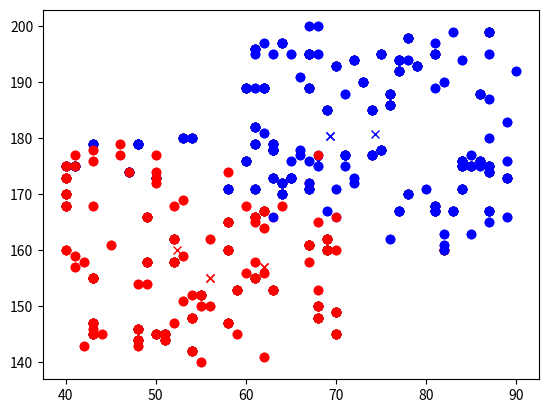

This chart was generated by the following Python code:
#!/usr/bin/env python
# coding: utf-8

# [redacted]

# # 02. 비지도학습_군집(Clustering)

# In[1]:


import random
import numpy as np
import matplotlib.pyplot as plt

data=[]
for i in range(50):
    data.append([random.randint(40,70), random.randint(140,180)])
    data.append([random.randint(60,90), random.randint(160,200)])


# In[2]:


#group1 data[0:100:2]
#group2 data[1:100:2]
for i in data[0:100:2]:
    print(i, end=' ')
print("\n----------------------------------------------------------------------")
for j in data[1:100:2]:
    print(j, end=' ')


# In[4]:


[i[0] for i in data[0:100:2]]
[i[1] for i in data[0:100:2]]
[j[0] for j in data[1:100:2]]
[j[1] for j in data[1:100:2]]
plt.plot([i[0] for i in data[0:100:2]], [i[1] for i in data[0:100:2]], 'o', color='r')
plt.plot([j[0] for j in data[1:100:2]], [j[1] for j in data[1:100:2]], 'o', color='b')


# **머신러닝으로 군집화 하는 과정**

# In[5]:


for x in data:
    plt.plot(x[0], x[1], 'o', color='k')


# In[6]:


#초기 랜덤 지점 2개
random_points = [[random.randint(40,90), random.randint(140,200)],
                [random.randint(40,90), random.randint(140,200)]]
print('초기 기준점:', random_points)


# In[8]:


#기준점1
print(random_points[0][0], random_points[0][1], end = ' / ')
#기준점2
print(random_points[1][0], random_points[1][1])


# In[9]:


for x in data:
    plt.plot(x[0], x[1], 'o', color='k')
plt.plot(random_points[0][0], random_points[0][1], 'x', color='r') #기준점1
plt.plot(random_points[1][0], random_points[1][1], 'x', color='b') #기준점2


# In[10]:


#두 영역으로 나눌 빈 리스트 생성
group1 = []
group2 = []


# In[11]:


#영역을 나누기 위해 두 점 사이의 거리를 구하는 함수
def dist(a, b):
    return np.sqrt((a[0]-b[0])**2 + (a[1]-b[1])**2)


# In[13]:


a=[0,0]; b=[3,4]
dist(a,b)


# In[14]:


for d in data:
    if dist(random_points[0], d) < dist(random_points[1], d):
        group1.append(d) #빨간x랑 더 가까운 그룹
    else:
        group2.append(d) #파란x랑 더 가까운 그룹


# In[16]:


#새로운 영역과 랜덤점 그래프
for d in group1:
    plt.plot(d[0], d[1], 'o', color='r')
for d in group2:
    plt.plot(d[0], d[1], 'o', color='b')
plt.plot(random_points[0][0], random_points[0][1], 'x', color='r')
plt.plot(random_points[1][0], random_points[1][1], 'x', color='b')


# In[17]:


#기준점 이동
sumX=0; sumY=0
for g in group1:
    sumX += g[0] #x축값들 누적
    sumY += g[1]
#새로운 기준점
new_points=[]
new_points.append([sumX/len(group1), sumY/len(group1)])
sumX=0; sumY=0
for g in group2:
    sumX += g[0]
    sumY += g[1]
new_points.append([sumX/len(group2), sumY/len(group2)])
print("기존 기준점:", random_points)
print("새 기준점: ", new_points)


# In[18]:


for g in group1:
    plt.plot(g[0], g[1], 'o', color='r')
for g in group2:
    plt.plot(g[0], g[1], 'o', color='b')
plt.plot(new_points[0][0], new_points[0][1], 'x', color='r')
plt.plot(new_points[1][0], new_points[1][1], 'x', color='b') 


# In[19]:


group1 = []
group2 = []
for d in data:
    if dist(new_points[0], d) < dist(new_points[1], d):
        group1.append(d)
    else:
        group2.append(d)


# In[20]:


for d in group1:
    plt.plot(d[0], d[1], 'o', color='r')
for d in group2:
    plt.plot(d[0], d[1], 'o', color='b')
plt.plot(new_points[0][0], new_points[0][1], 'x', color='r')
plt.plot(new_points[1][0], new_points[1][1], 'x', color='b')


# ## 전체코드
# ### 머신러닝이 군집화 하는 과정; 위 과정을 반복 군집화
# 1. 랜덤한 2개의 기준점으로 group1 / group2를 나눔(기준점과의 거리를 기준으로 그룹 나눔)
# 2. group1과 group2의 중간지점을 새로운 기준점으로 설정, 새롭게 group1과 group2를 나눔
# 3. 위 과정을 반복해서 2개로 군집을 나눔

# In[24]:


import random
import numpy as np
import matplotlib.pyplot as plt

#영역을 나누기 위해 두 점 사이의 거리를 구하는 함수
def dist(a, b): 
    return np.sqrt((a[0]-b[0])**2 + (a[1]-b[1])**2)

data = []
for i in range(50):
    data.append([random.randint(40,70), random.randint(140,180)]) 
    data.append([random.randint(60,90), random.randint(160,200)])

new_points = [[random.randint(40,90), random.randint(140,200)],
              [random.randint(40,90), random.randint(140,200)]]
print("초기 기준점:", new_points)

for i in range(1,11):
    group1=[]
    group2=[]
    for d in data:
        if dist(new_points[0], d) < dist(new_points[1], d):
            group1.append(d)
        else:
            group2.append(d)
        #group1과 group2의 중간지점을 새로운 기준점으로 설정
    sumX=0; sumY=0;
    for g in group1:
        sumX += g[0]
        sumY += g[1]
    new_points = []
    new_points.append([sumX/len(group1), sumY/len(group1)])
    sumX=0; sumY=0;
    for g in group2:
        sumX += g[0]
        sumY += g[1]
    new_points.append([sumX/len(group2), sumY/len(group2)])
    print(i, '번째 기준점:', new_points)


# In[25]:


#컴퓨터가 군집화한 결과
for g in group1:
    plt.plot(g[0], g[1], 'o', color='r')
for g in group2:
    plt.plot(g[0], g[1], 'o', color='b')
plt.plot(new_points[0][0], new_points[0][1], 'x', color='r')
plt.plot(new_points[1][0], new_points[1][1], 'x', color='b')


# In[26]:


#실제 그룹
#그룹1번 x좌표
[d[0] for d in data[0:100:2]]
#그룹1번 y좌표
[d[1] for d in data[0:100:2]]
#그룹2번 x좌표
[d[0] for d in data[1:100:2]]
#그룹2번 y좌표
[d[1] for d in data[1:100:2]]
plt.plot([d[0] for d in data[0:100:2]], [d[1] for d in data[0:100:2]], 'o', color='r')
plt.plot([d[0] for d in data[1:100:2]], [d[1] for d in data[1:100:2]], 'o', color='b')


# In[ ]:




